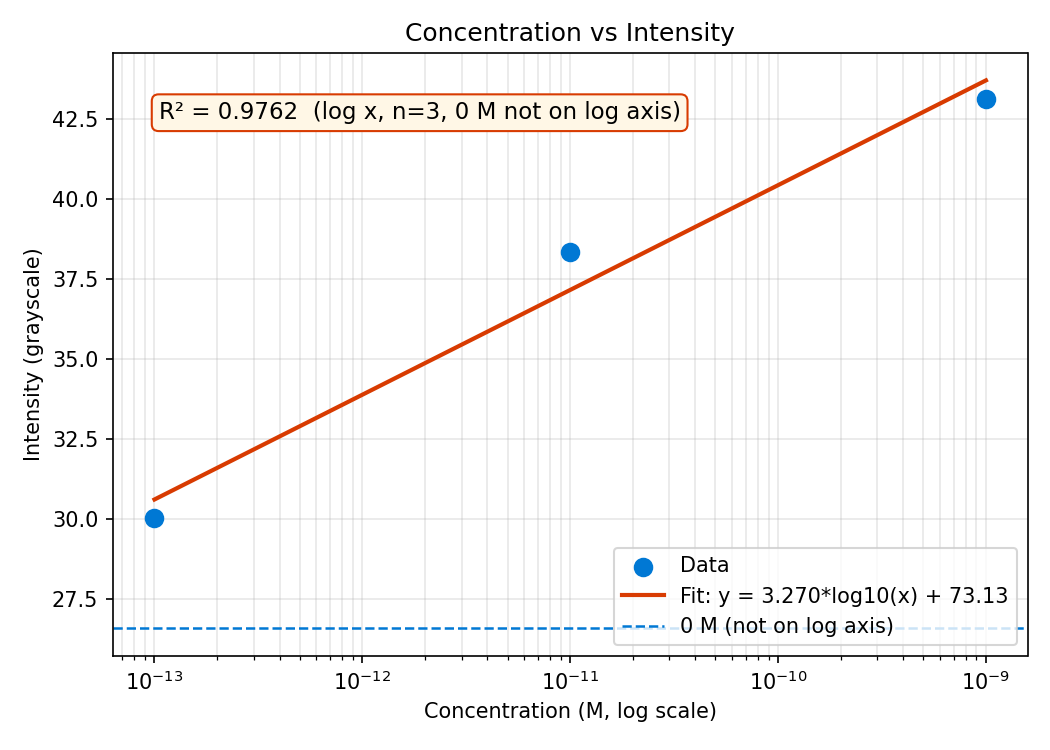

The table this chart was drawn from, first rows:
Time (s), Sample 1, Sample 2, Sample 3, Sample 4
Median filter: OFF  |  De-glint: ON (K=4…, , , , 
Scale: Not set, , , , 
Illumination correction: OFF, , , , 
Blank subtraction: OFF, , , , 
WARNING: recording <= 10s - stats comput…, , , , 
Mean (t>10s), 30.03, 38.34, 43.11, 26.6
Std Dev (t>10s), 0.0, 0.0, 0.0, 0.0
CV (%) (t>10s), 0.0, 0.0, 0.0, 0.0
Max (t>10s), 30.03, 38.34, 43.11, 26.6
Min (t>10s), 30.03, 38.34, 43.11, 26.6
0, 30.03, 38.34, 43.11, 26.6
1, 30.03, 38.34, 43.11, 26.6
2, 30.03, 38.34, 43.11, 26.6
3, 30.03, 38.34, 43.11, 26.6
4, 30.03, 38.34, 43.11, 26.6
5, 30.03, 38.34, 43.11, 26.6
6, 30.03, 38.34, 43.11, 26.6
7, 30.03, 38.34, 43.11, 26.6
8, 30.03, 38.34, 43.11, 26.6
